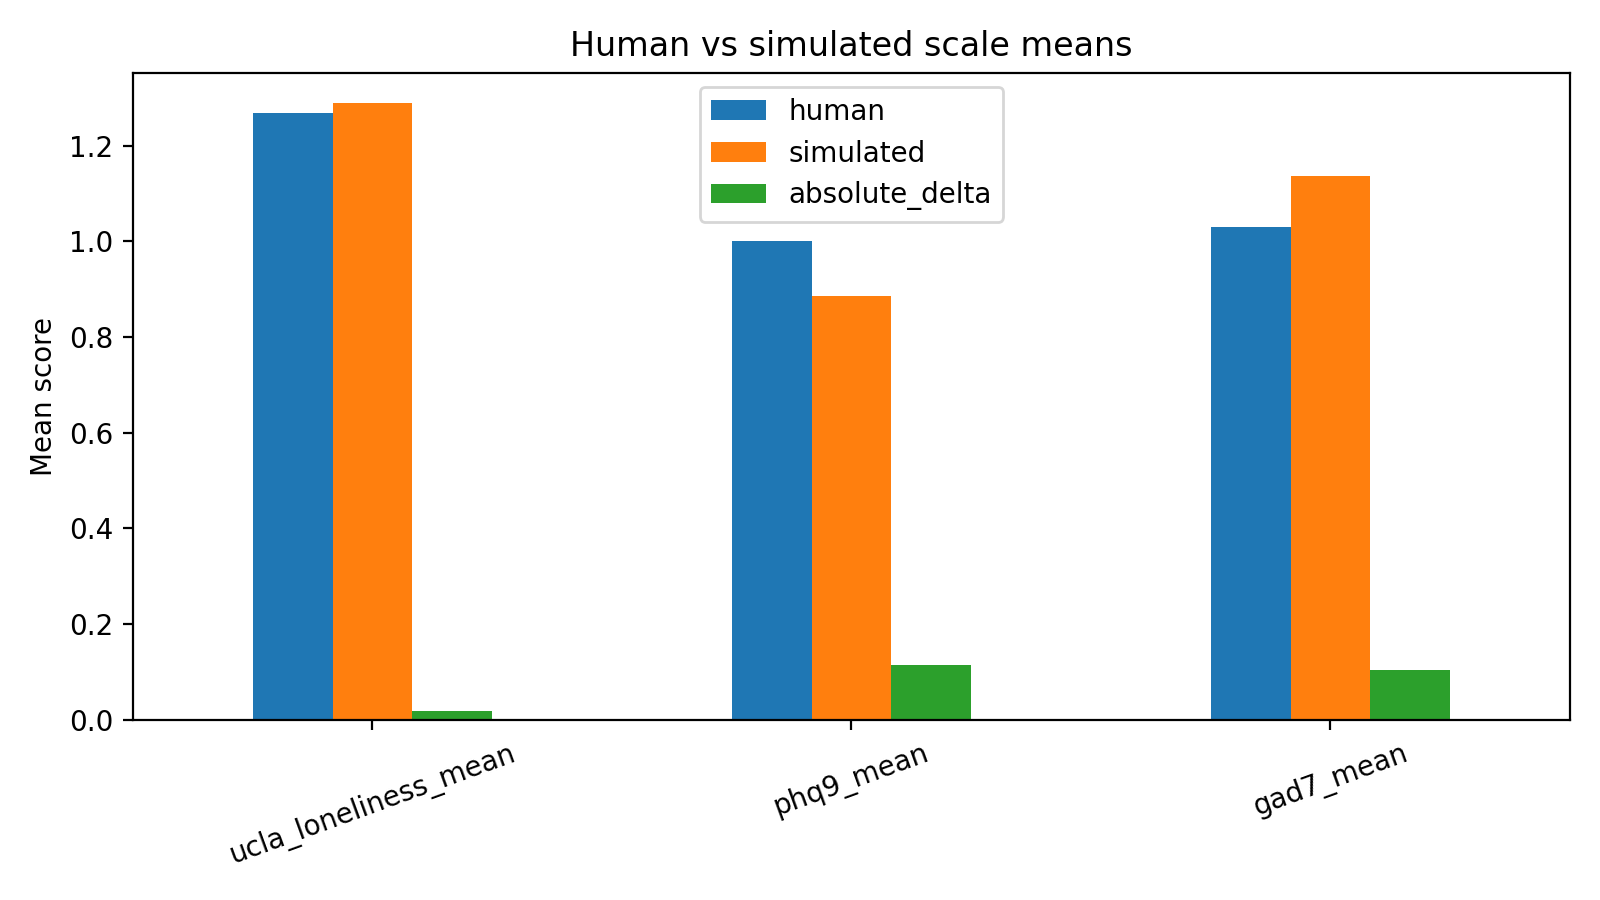

Data behind this chart, as committed beside it:
scale, human, simulated, absolute_delta
ucla_loneliness_mean, 1.269, 1.288, 0.01899
phq9_mean, 1.0, 0.8861, 0.1139
gad7_mean, 1.031, 1.136, 0.1049
